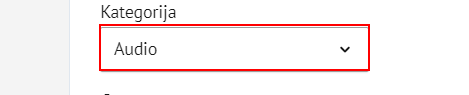
Workflow: Reading of Excel File

Step 1: type "[dt_dataTable.Rows(0)(4).ToString+ "[k(enter)]"]" into the element (chrome.exe)

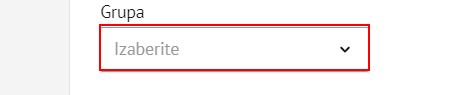
Step 2: type "[dt_dataTable.Rows(0)("Group").ToString+ "[k(enter)]"]" into the element (chrome.exe)
